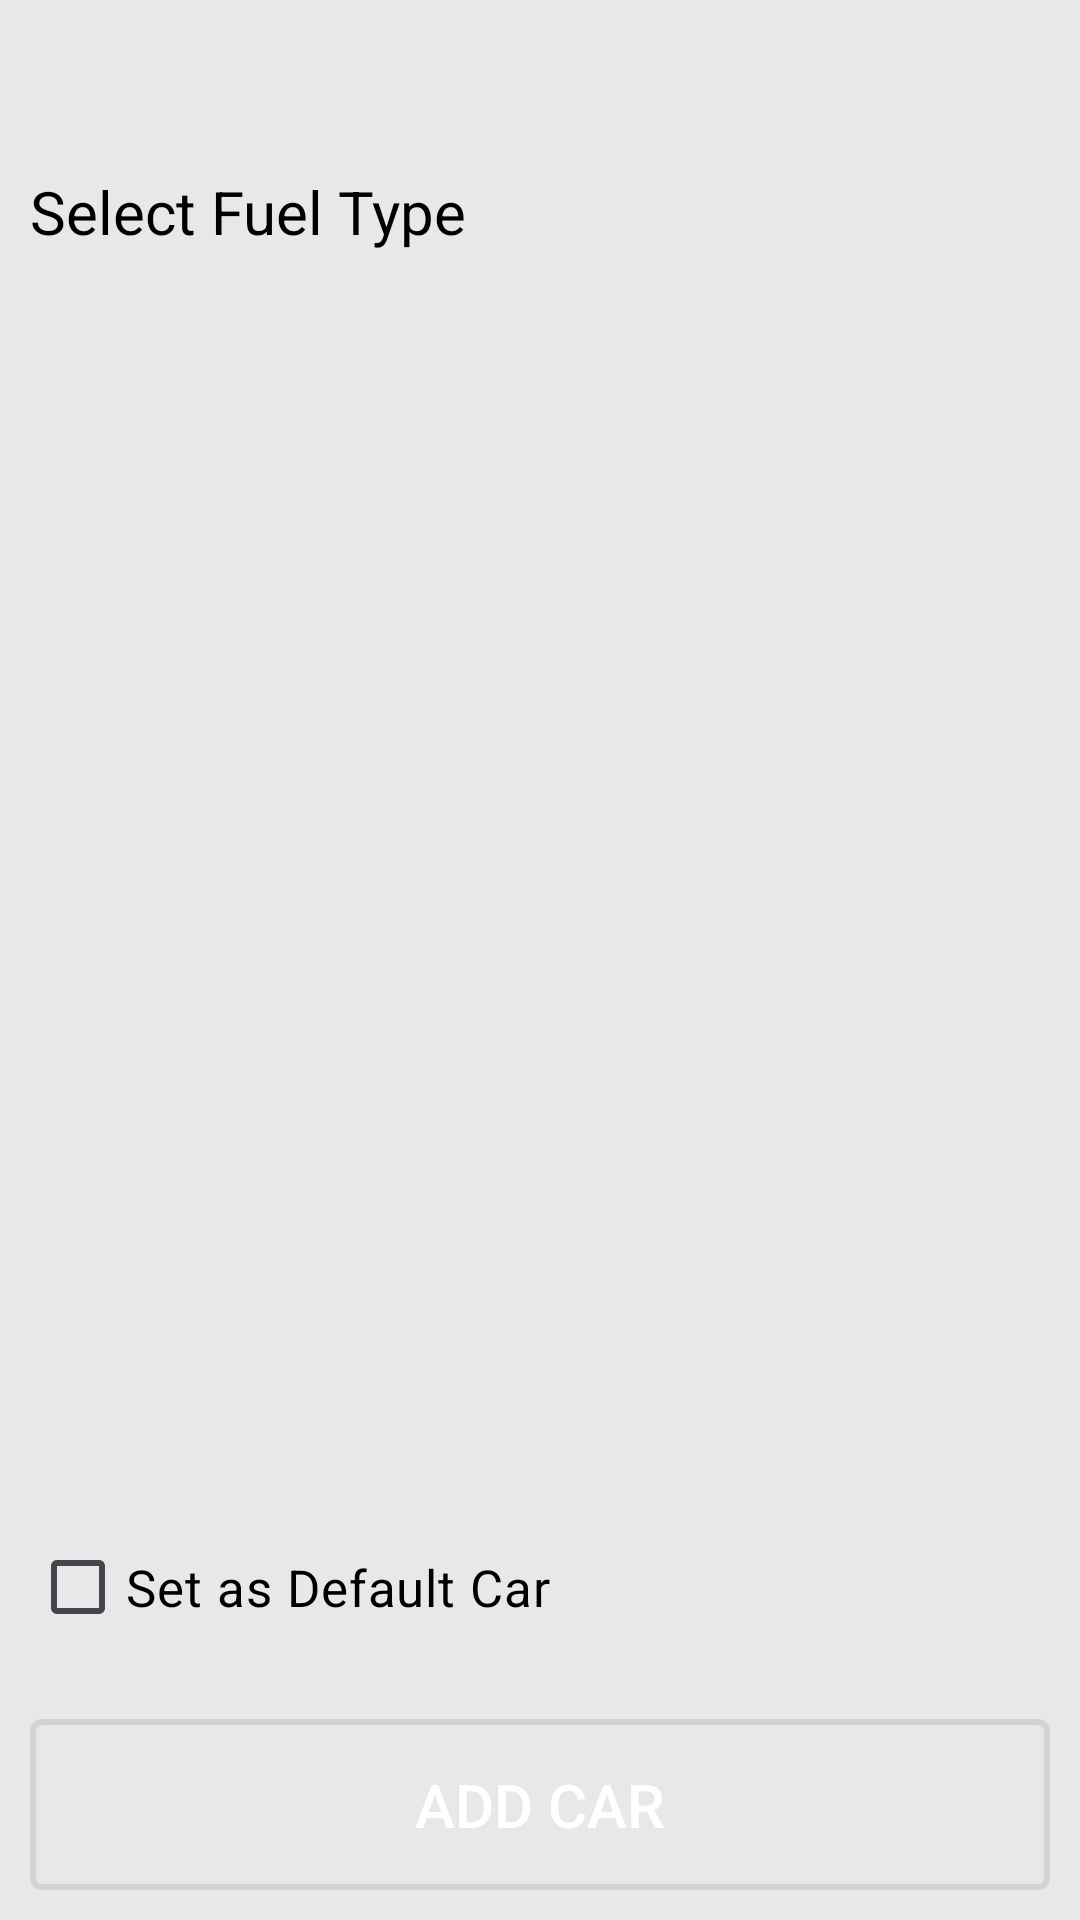

Write the Android layout XML for this screen, with the resource values it uses.
<!-- AndroidManifest.xml: application theme Theme.D2M -->
<!-- res/layout/fragment_add_fuel_type.xml -->
<?xml version="1.0" encoding="utf-8"?>
<layout xmlns:android="http://schemas.android.com/apk/res/android"
    xmlns:app="http://schemas.android.com/apk/res-auto"
    xmlns:tools="http://schemas.android.com/tools">

    <data>

    </data>

    <RelativeLayout
        android:layout_width="match_parent"
        android:layout_height="match_parent"
        android:background="@color/white_gray"
        tools:context=".screens.add_car.add_fuel_type.AddFuelTypeFragment">


        <TextView
            android:id="@+id/selected_brand_model"
            android:layout_width="wrap_content"
            android:layout_height="wrap_content"
            android:layout_alignParentStart="true"
            android:layout_margin="10dp"
            android:textColor="@color/green"
            android:textSize="20sp"
            android:textStyle="bold" />

        <TextView
            android:id="@+id/selection_category"
            android:layout_width="wrap_content"
            android:layout_height="wrap_content"
            android:layout_below="@id/selected_brand_model"
            android:layout_margin="10dp"
            android:text="@string/select_fuel_type_text"
            android:textColor="@color/black"
            android:textSize="20sp" />

        <androidx.recyclerview.widget.RecyclerView
            android:id="@+id/fuel_type_rv"
            android:layout_width="match_parent"
            android:layout_height="wrap_content"
            android:layout_above="@+id/set_as_default_car"
            android:layout_below="@id/selection_category"
            android:layout_margin="10dp"
            android:overScrollMode="never"
            app:layoutManager="androidx.recyclerview.widget.GridLayoutManager"
            app:spanCount="2"
            tools:listitem="@layout/fuel_list_item" />

        <CheckBox
            android:id="@+id/set_as_default_car"
            android:layout_width="match_parent"
            android:layout_height="wrap_content"
            android:layout_above="@id/add_car"
            android:layout_margin="10dp"
            android:layout_marginStart="8dp"
            android:text="@string/default_car_checkbox_text"
            android:textColor="@color/black"
            android:textSize="17sp" />

        <Button
            android:id="@+id/add_car"
            android:layout_width="match_parent"
            android:layout_height="wrap_content"
            android:layout_alignParentBottom="true"
            android:layout_marginStart="10dp"
            android:layout_marginTop="10dp"
            android:layout_marginEnd="10dp"
            android:layout_marginBottom="10dp"
            android:background="@drawable/rounded_rectangle_button"
            android:text="@string/add_car_button_text"
            android:textColor="@color/white"
            android:textSize="20sp" />

    </RelativeLayout>
</layout>
<!-- res/layout/fuel_list_item.xml (included above) -->
<?xml version="1.0" encoding="utf-8"?>
<layout xmlns:android="http://schemas.android.com/apk/res/android"
    xmlns:app="http://schemas.android.com/apk/res-auto">

    <data>

        <variable
            name="fuelType"
            type="com.example.d2m.data.local.car.FuelType" />
    </data>

    <com.google.android.material.card.MaterialCardView
        android:layout_width="match_parent"
        android:layout_height="wrap_content"
        android:layout_margin="5dp"
        app:cardBackgroundColor="@color/white"
        app:cardCornerRadius="10dp"
        app:strokeColor="@color/light_gray"
        app:strokeWidth="3dp">

        <RelativeLayout
            android:layout_width="match_parent"
            android:layout_height="match_parent"
            android:padding="10dp">

            <TextView
                android:id="@+id/fuel_name"
                android:layout_width="wrap_content"
                android:layout_height="wrap_content"
                android:layout_centerHorizontal="true"
                android:padding="30dp"
                android:text="@{fuelType.fuelName}"
                android:textAlignment="center"
                android:textColor="@color/black"
                android:textSize="17sp" />


        </RelativeLayout>

    </com.google.android.material.card.MaterialCardView>
</layout>
<!-- resources referenced by this layout -->
<resources>
  <color name="black">#000000</color>
  <color name="green">#39A64B</color>
  <color name="light_gray">#D3D3D3</color>
  <color name="white">#FFFFFF</color>
  <color name="white_gray">#E8E8E8</color>
  <!-- drawable rounded_rectangle_button (drawable) -->
  <?xml version="1.0" encoding="utf-8"?>
  <selector xmlns:android="http://schemas.android.com/apk/res/android">
      <item>
          <shape android:shape="rectangle">
              
              
              
              <stroke android:width="2dp" android:color="@color/light_gray" />
  
              
              <corners android:radius="3dp" />
              <padding android:bottom="15dp" android:left="15dp" android:right="15dp" android:top="15dp" />
          </shape>
      </item>
  </selector>
  <string name="add_car_button_text">Add Car</string>
  <string name="default_car_checkbox_text">Set as Default Car</string>
  <string name="select_fuel_type_text">Select Fuel Type</string>
  <style name="Theme.D2M" parent="Base.Theme.D2M">
          <item name="statusBarBackground">@color/green</item>
          <item name="colorPrimary">@color/green</item>
      </style>
  <style name="Base.Theme.D2M" parent="Theme.Material3.DayNight.NoActionBar">
          <item name="colorPrimary">@color/green</item>
      </style>
</resources>
